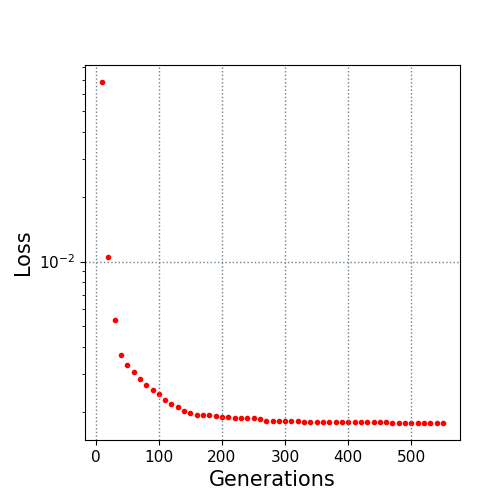

Values plotted in this chart, from the file beside it:
10.0, 0.068163
20.0, 0.01048
30.0, 0.005348
40.0, 0.003695
50.0, 0.003302
60.0, 0.003088
70.0, 0.002844
80.0, 0.002686
90.0, 0.002531
100.0, 0.002434
110.0, 0.002279
120.0, 0.002188
130.0, 0.002115
140.0, 0.002032
150.0, 0.001972
160.0, 0.001944
170.0, 0.001932
180.0, 0.00193
190.0, 0.001912
200.0, 0.001894
210.0, 0.001894
220.0, 0.001888
230.0, 0.001872
240.0, 0.001872
250.0, 0.001869
260.0, 0.001861
270.0, 0.001824
280.0, 0.001811
290.0, 0.001811
300.0, 0.001811
310.0, 0.001811
320.0, 0.001811
330.0, 0.001805
340.0, 0.001805
350.0, 0.001805
360.0, 0.001805
370.0, 0.001805
380.0, 0.001805
390.0, 0.001805
400.0, 0.0018
410.0, 0.0018
420.0, 0.001793
430.0, 0.001793
440.0, 0.001793
450.0, 0.001793
460.0, 0.001793
470.0, 0.001786
480.0, 0.001786
490.0, 0.001786
500.0, 0.001786
510.0, 0.001786
520.0, 0.001786
530.0, 0.001786
540.0, 0.001782
550.0, 0.001782
